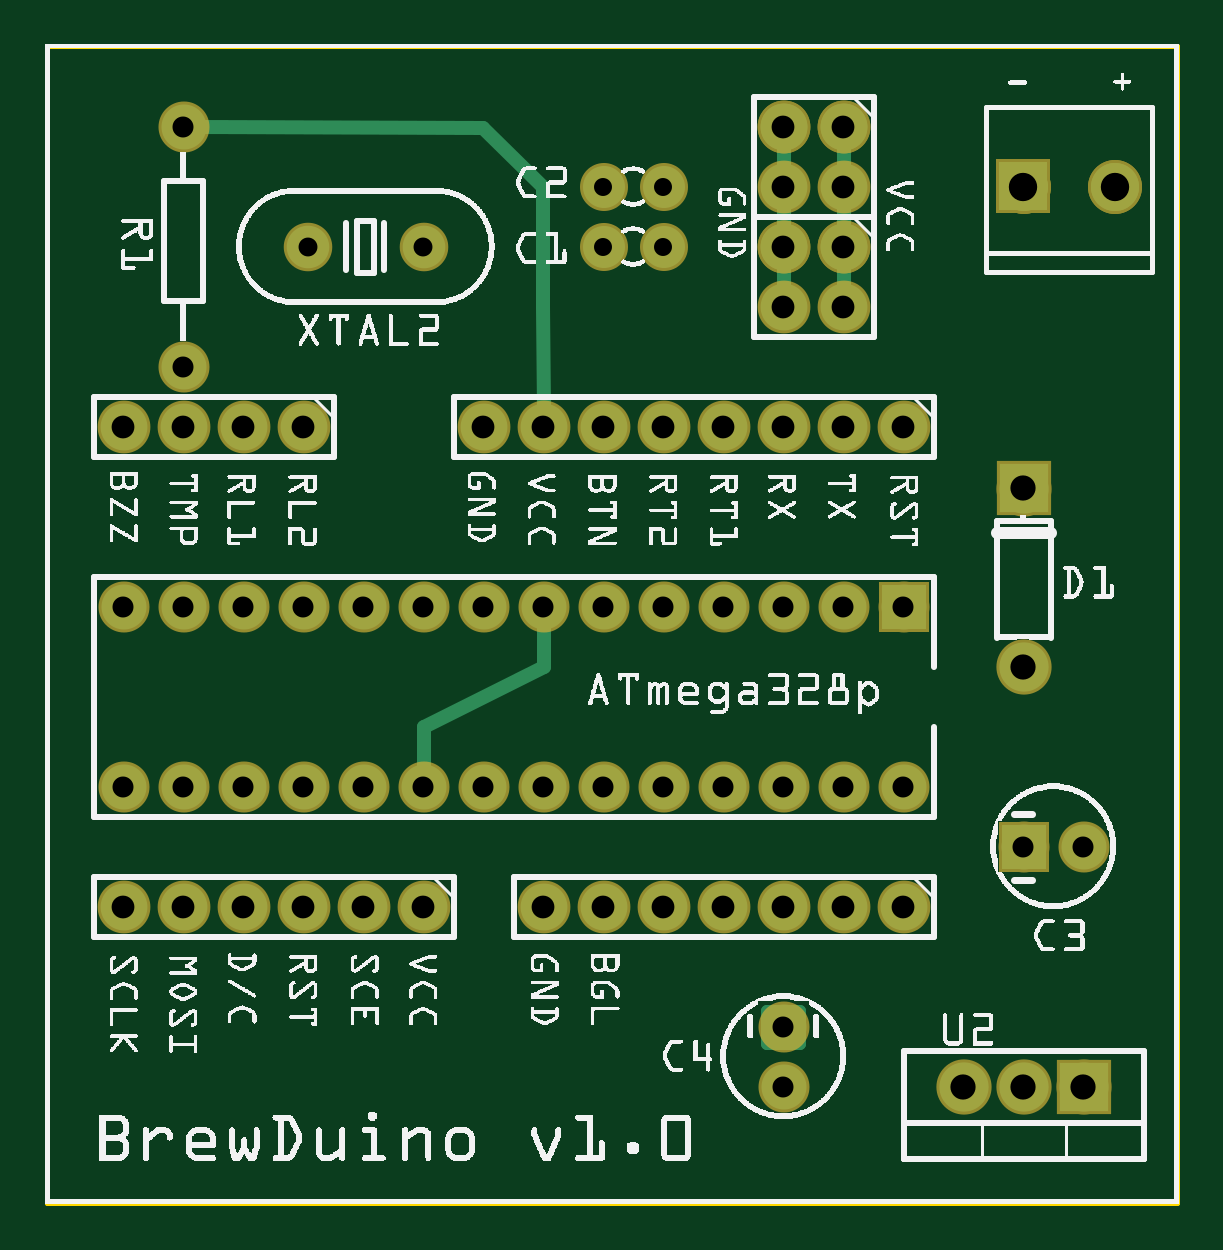
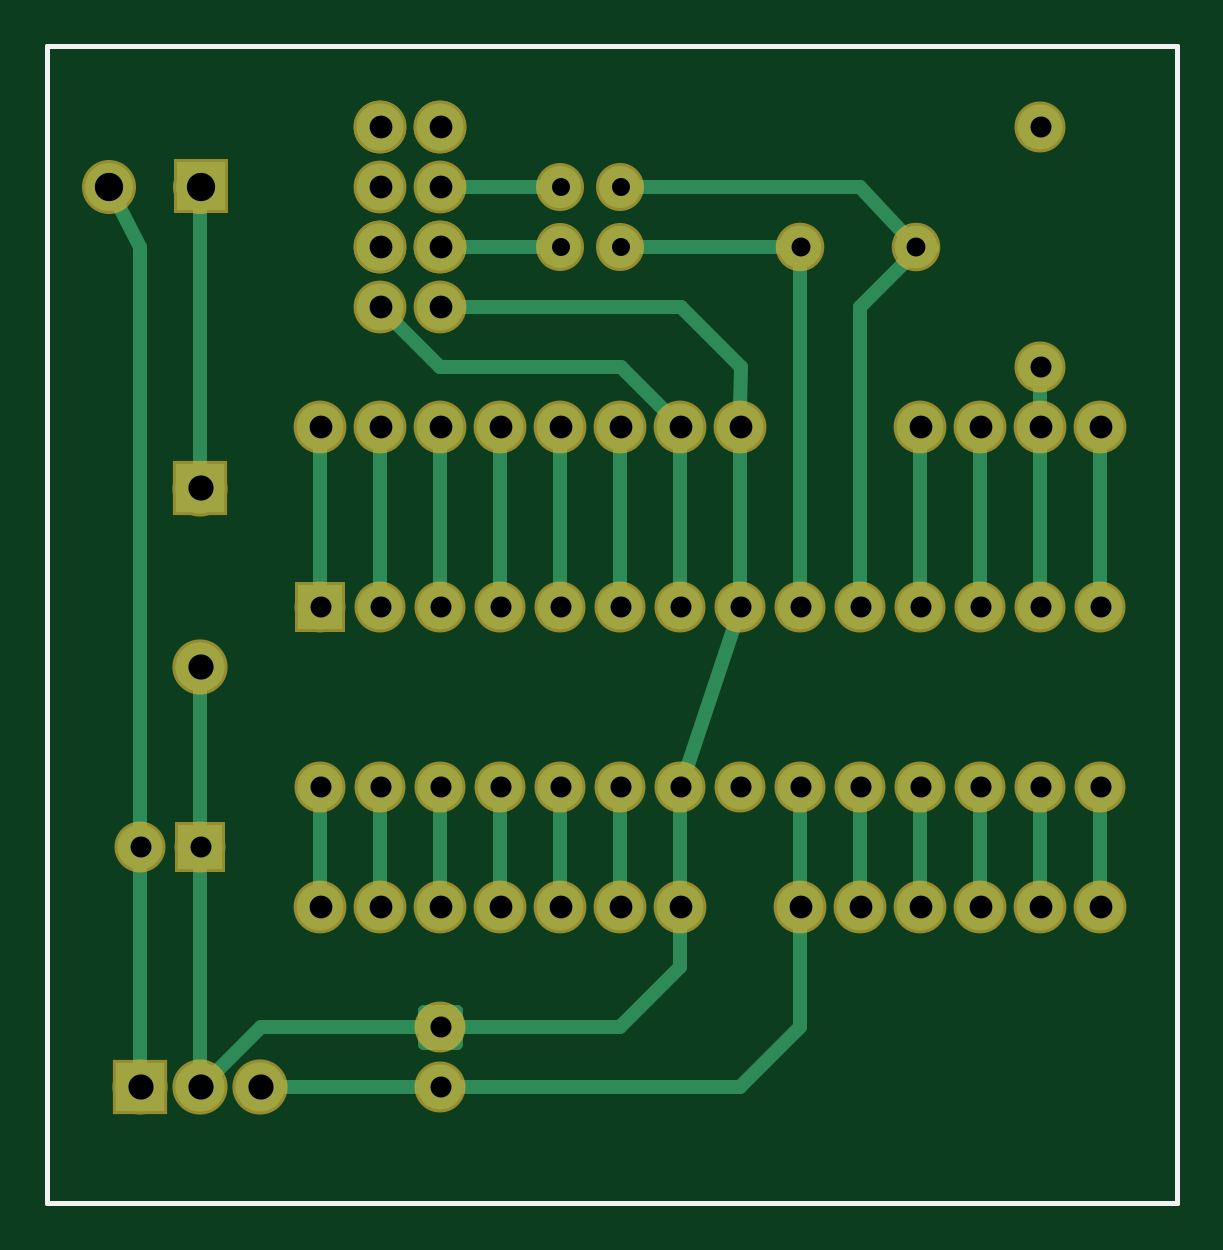
Circuit board: 8 layer files. Board 47.8 x 48.9 mm.
- bottom_copper: BrewDuino.gbl (7607 bytes)
- bottom_silk: BrewDuino.gbo (360 bytes)
- bottom_mask: BrewDuino.gbs (5715 bytes)
- outline: BrewDuino.gko (370 bytes)
- top_copper: BrewDuino.gtl (6220 bytes)
- top_silk: BrewDuino.gto (326567 bytes)
- top_mask: BrewDuino.gts (5769 bytes)
- drill: BrewDuino.xln (1422 bytes)

=== bottom_copper: BrewDuino.gbl (7607 bytes, source omitted) ===
=== bottom_silk: BrewDuino.gbo ===
G04 MADE WITH FRITZING*
G04 WWW.FRITZING.ORG*
G04 DOUBLE SIDED*
G04 HOLES PLATED*
G04 CONTOUR ON CENTER OF CONTOUR VECTOR*
%ASAXBY*%
%FSLAX23Y23*%
%MOIN*%
%OFA0B0*%
%SFA1.0B1.0*%
%ADD10R,1.890220X1.934500X1.874220X1.918500*%
%ADD11C,0.008000*%
%LNSILK0*%
G90*
G70*
G54D11*
X4Y1931D02*
X1886Y1931D01*
X1886Y4D01*
X4Y4D01*
X4Y1931D01*
D02*
G04 End of Silk0*
M02*
=== bottom_mask: BrewDuino.gbs (5715 bytes, source omitted) ===
=== outline: BrewDuino.gko ===
G04 MADE WITH FRITZING*
G04 WWW.FRITZING.ORG*
G04 DOUBLE SIDED*
G04 HOLES PLATED*
G04 CONTOUR ON CENTER OF CONTOUR VECTOR*
%ASAXBY*%
%FSLAX23Y23*%
%MOIN*%
%OFA0B0*%
%SFA1.0B1.0*%
%ADD10R,1.890220X1.934500*%
%ADD11C,0.008000*%
%ADD10C,0.008*%
%LNCONTOUR*%
G90*
G70*
G54D10*
G54D11*
X4Y1931D02*
X1886Y1931D01*
X1886Y4D01*
X4Y4D01*
X4Y1931D01*
D02*
G04 End of contour*
M02*
=== top_copper: BrewDuino.gtl (6220 bytes, source omitted) ===
=== top_silk: BrewDuino.gto (326567 bytes, source omitted) ===
=== top_mask: BrewDuino.gts (5769 bytes, source omitted) ===
=== drill: BrewDuino.xln ===
; NON-PLATED HOLES START AT T1
; THROUGH (PLATED) HOLES START AT T100
M48
INCH
T100C0.042000
T101C0.047244
T102C0.030000
T103C0.031496
T104C0.038000
T105C0.031555
T106C0.035000
%
T100
X015308Y001962
X016308Y001962
X016308Y008962
X016308Y011942
X017308Y001962
T101
X016308Y016962
X017826Y016962
T102
X009306Y016962
X010308Y015962
X009306Y015962
X010308Y016962
T103
X004377Y015962
T104
X013308Y012962
X010308Y012962
X014308Y012962
X012308Y017962
X008308Y004962
X002308Y012962
X013308Y015962
X013308Y017962
X013308Y016962
X007308Y012962
X002308Y004962
X011308Y004962
X001308Y012962
X009308Y012962
X009308Y004962
X001308Y004962
X010308Y004962
X004308Y004962
X013308Y004962
X012308Y012962
X006308Y004962
X012308Y004962
X005308Y004962
X004308Y012962
X011308Y012962
X012308Y016962
X012308Y015962
X003308Y004962
X013308Y014962
X012308Y014962
X008308Y012962
X003308Y012962
X014308Y004962
T105
X006308Y015962
T106
X002308Y017962
X011308Y006962
X008308Y009962
X008308Y006962
X007308Y009962
X009308Y006962
X010308Y009962
X011308Y009962
X009308Y009962
X012308Y001962
X004308Y006962
X005308Y009962
X003308Y009962
X005308Y006962
X010308Y006962
X003308Y006962
X001308Y006962
X002308Y006962
X017308Y005962
X012308Y006962
X014308Y009962
X006308Y006962
X006308Y009962
X012308Y002962
X002308Y013962
X002308Y009962
X001308Y009962
X012308Y009962
X014308Y006962
X016308Y005962
X004308Y009962
X013308Y006962
X013308Y009962
X007308Y006962
T00
M30

